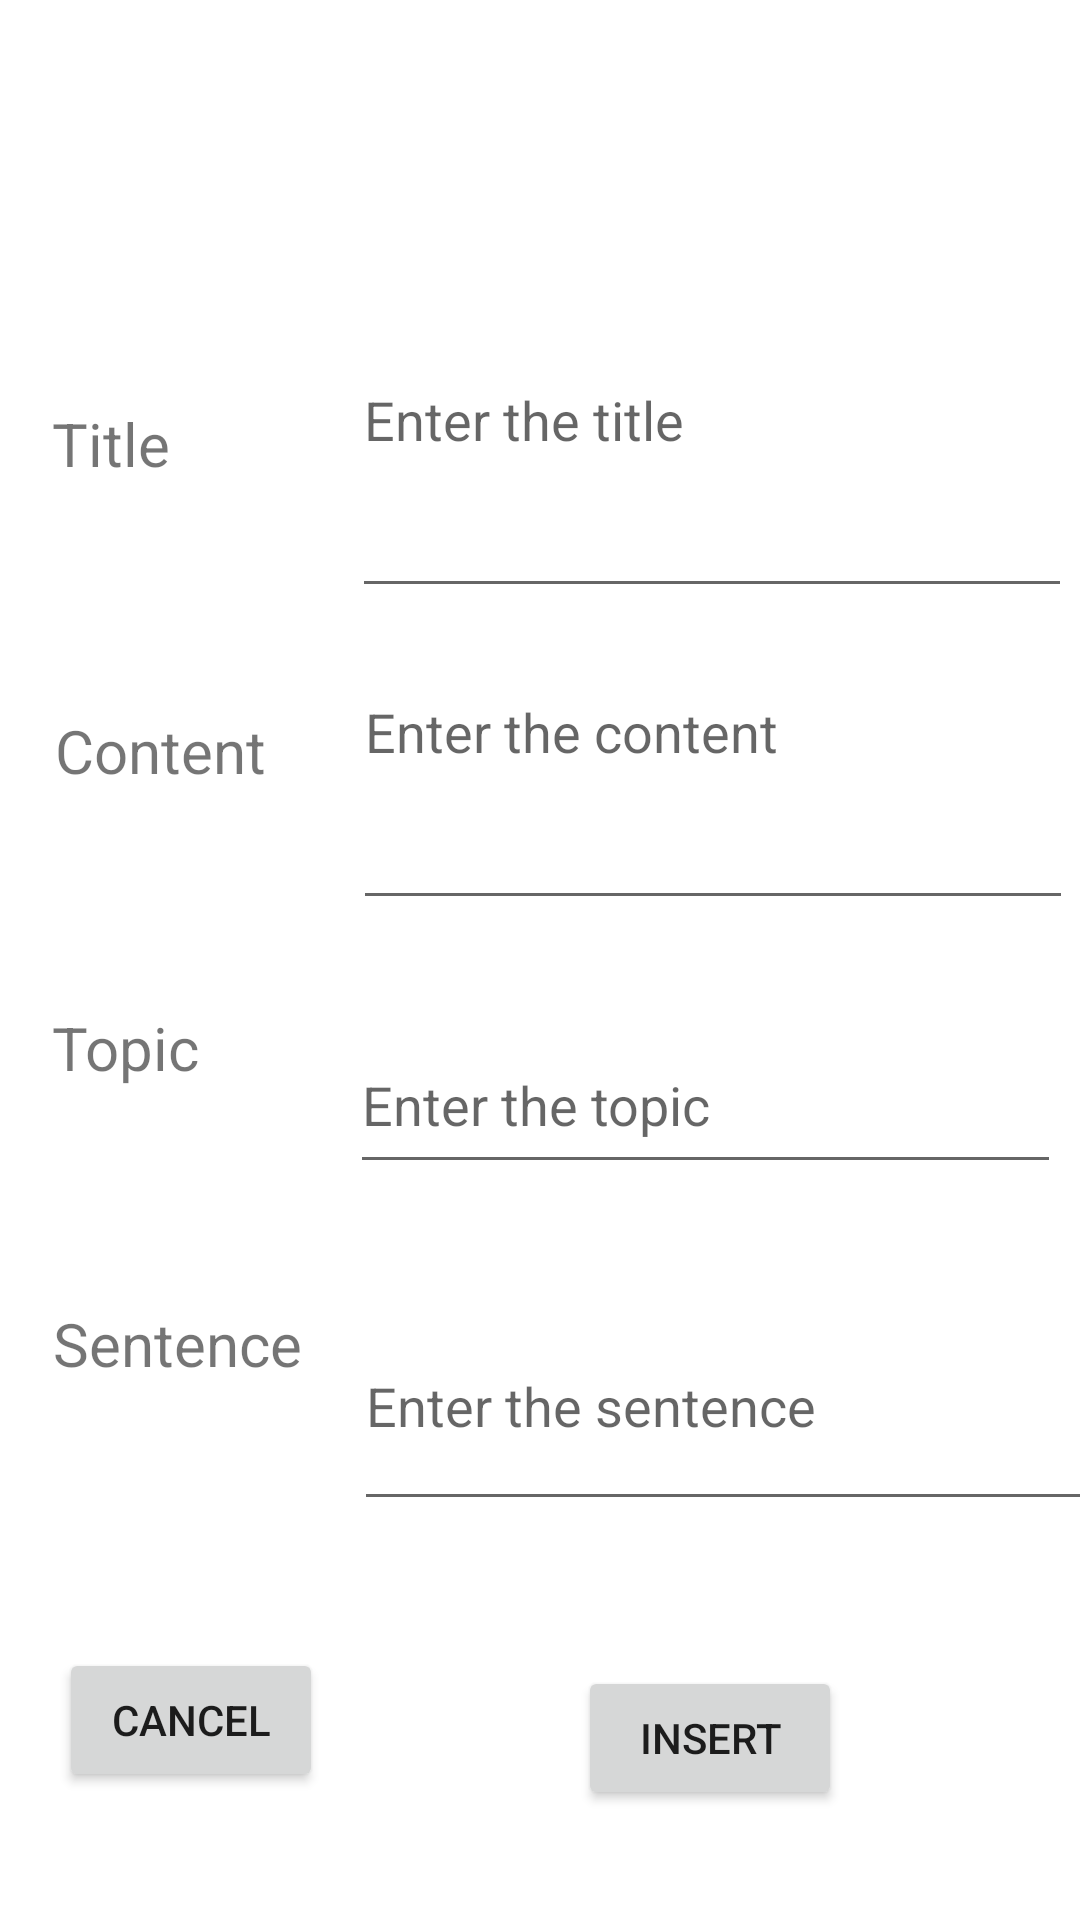

The Android layout XML behind this screen, and the referenced resources:
<!-- AndroidManifest.xml: application theme Theme.Flash_Card -->
<!-- res/layout/activity_insert.xml -->
<?xml version="1.0" encoding="utf-8"?>
<androidx.constraintlayout.widget.ConstraintLayout xmlns:android="http://schemas.android.com/apk/res/android"
    xmlns:app="http://schemas.android.com/apk/res-auto"
    xmlns:tools="http://schemas.android.com/tools"
    android:layout_width="match_parent"
    android:layout_height="match_parent"
    tools:context=".Insert_Activity">

    <TextView
        android:id="@+id/titleTextView"
        android:layout_width="101dp"
        android:layout_height="41dp"
        android:paddingStart="5sp"
        android:paddingEnd="5sp"
        android:text="@string/title"
        android:textSize="20sp"
        app:layout_constraintBottom_toBottomOf="parent"
        app:layout_constraintEnd_toEndOf="parent"
        app:layout_constraintHorizontal_bias="0.048"
        app:layout_constraintStart_toStartOf="parent"
        app:layout_constraintTop_toTopOf="parent"
        app:layout_constraintVertical_bias="0.224" />

    <TextView
        android:id="@+id/contentTextView"
        android:layout_width="101dp"
        android:layout_height="41dp"
        android:paddingStart="5sp"
        android:paddingEnd="5sp"
        android:text="@string/content"
        android:textSize="20sp"
        app:layout_constraintBottom_toBottomOf="parent"
        app:layout_constraintEnd_toEndOf="parent"
        app:layout_constraintHorizontal_bias="0.051"
        app:layout_constraintStart_toStartOf="parent"
        app:layout_constraintTop_toBottomOf="@+id/titleTextView"
        app:layout_constraintVertical_bias="0.145" />

    <TextView
        android:id="@+id/topicTextView"
        android:layout_width="101dp"
        android:layout_height="41dp"
        android:paddingStart="5sp"
        android:paddingEnd="5sp"
        android:text="@string/topic"
        android:textSize="20sp"
        app:layout_constraintBottom_toBottomOf="parent"
        app:layout_constraintEnd_toEndOf="parent"
        app:layout_constraintHorizontal_bias="0.048"
        app:layout_constraintStart_toStartOf="parent"
        app:layout_constraintTop_toBottomOf="@+id/contentTextView"
        app:layout_constraintVertical_bias="0.18" />

    <TextView
        android:id="@+id/sentenceTextView"
        android:layout_width="121dp"
        android:layout_height="46dp"
        android:paddingStart="5sp"
        android:paddingEnd="5sp"
        android:text="@string/sentence"
        android:textSize="20sp"
        app:layout_constraintBottom_toBottomOf="parent"
        app:layout_constraintEnd_toEndOf="parent"
        app:layout_constraintHorizontal_bias="0.053"
        app:layout_constraintStart_toStartOf="parent"
        app:layout_constraintTop_toBottomOf="@+id/topicTextView"
        app:layout_constraintVertical_bias="0.266" />

    <EditText
        android:id="@+id/editTextTopic"
        android:layout_width="237dp"
        android:layout_height="56dp"
        android:layout_marginEnd="4dp"
        android:autofillHints="topic"
        android:ems="10"
        android:hint="@string/enter_the_topic"
        app:layout_constraintBottom_toBottomOf="parent"
        app:layout_constraintEnd_toEndOf="parent"
        app:layout_constraintHorizontal_bias="0.611"
        app:layout_constraintStart_toEndOf="@+id/topicTextView"
        app:layout_constraintTop_toBottomOf="@+id/editTextContent"
        app:layout_constraintVertical_bias="0.115" />

    <EditText
        android:id="@+id/editTextSentence"
        android:layout_width="249dp"
        android:layout_height="80dp"
        android:layout_marginEnd="4dp"
        android:autofillHints="topic"
        android:ems="10"
        android:hint="@string/enter_the_sentence"
        android:inputType="textMultiLine"
        app:layout_constraintBottom_toBottomOf="parent"
        app:layout_constraintEnd_toEndOf="parent"
        app:layout_constraintHorizontal_bias="0.59"
        app:layout_constraintStart_toEndOf="@+id/sentenceTextView"
        app:layout_constraintTop_toBottomOf="@+id/editTextTopic"
        app:layout_constraintVertical_bias="0.195" />

    <EditText
        android:id="@+id/editTextTitle"
        android:layout_width="240dp"
        android:layout_height="85dp"
        android:autofillHints="title"
        android:ems="10"
        android:gravity="start|top"
        android:hint="@string/enter_the_title"
        android:inputType="textMultiLine"
        app:layout_constraintBottom_toBottomOf="parent"
        app:layout_constraintEnd_toEndOf="parent"
        app:layout_constraintHorizontal_bias="0.6"
        app:layout_constraintStart_toEndOf="@+id/titleTextView"
        app:layout_constraintTop_toTopOf="parent"
        app:layout_constraintVertical_bias="0.212" />


    <EditText
        android:id="@+id/editTextContent"
        android:layout_width="240dp"
        android:layout_height="85dp"
        android:autofillHints="content"
        android:ems="10"
        android:gravity="start|top"
        android:hint="@string/enter_the_content"
        android:inputType="textMultiLine"
        app:layout_constraintBottom_toBottomOf="parent"
        app:layout_constraintEnd_toEndOf="parent"
        app:layout_constraintHorizontal_bias="0.592"
        app:layout_constraintStart_toEndOf="@+id/contentTextView"
        app:layout_constraintTop_toBottomOf="@+id/editTextTitle"
        app:layout_constraintVertical_bias="0.054" />

    <Button
        android:id="@+id/cancelButton"
        android:layout_width="wrap_content"
        android:layout_height="wrap_content"
        android:text="@string/cancel"
        app:layout_constraintBottom_toBottomOf="parent"
        app:layout_constraintEnd_toEndOf="parent"
        app:layout_constraintHorizontal_bias="0.072"
        app:layout_constraintStart_toStartOf="parent"
        app:layout_constraintTop_toBottomOf="@+id/sentenceTextView"
        app:layout_constraintVertical_bias="0.618" />

    <Button
        android:id="@+id/insertButton"
        android:layout_width="wrap_content"
        android:layout_height="wrap_content"
        android:text="@string/insert"
        app:layout_constraintBottom_toBottomOf="parent"
        app:layout_constraintEnd_toEndOf="parent"
        app:layout_constraintHorizontal_bias="0.708"
        app:layout_constraintStart_toStartOf="parent"
        app:layout_constraintTop_toBottomOf="@+id/editTextSentence"
        app:layout_constraintVertical_bias="0.57" />

</androidx.constraintlayout.widget.ConstraintLayout>
<!-- resources referenced by this layout -->
<resources>
  <string name="cancel">Cancel</string>
  <string name="content">Content</string>
  <string name="enter_the_content">Enter the content</string>
  <string name="enter_the_sentence">Enter the sentence</string>
  <string name="enter_the_title">Enter the title</string>
  <string name="enter_the_topic">Enter the topic</string>
  <string name="insert">Insert</string>
  <string name="sentence">Sentence</string>
  <string name="title">Title</string>
  <string name="topic">Topic</string>
  <style name="Theme.Flash_Card" parent="Theme.MaterialComponents.DayNight.NoActionBar">
          
          <item name="colorPrimary">@color/purple_500</item>
          <item name="colorPrimaryVariant">@color/purple_700</item>
          <item name="colorOnPrimary">@color/white</item>
          
          <item name="colorSecondary">@color/teal_200</item>
          <item name="colorSecondaryVariant">@color/teal_700</item>
          <item name="colorOnSecondary">@color/black</item>
          
          <item name="android:statusBarColor">?attr/colorPrimaryVariant</item>
          
      </style>
  <!-- not gathered from this repository: default colours our renderer supplied (Android Studio template values) -->
  <color name="purple_500">#FF6200EE</color>
  <color name="purple_700">#FF3700B3</color>
  <color name="teal_200">#FF03DAC5</color>
  <color name="teal_700">#FF018786</color>
  <color name="black">#FF000000</color>
  <color name="white">#FFFFFFFF</color>
</resources>
